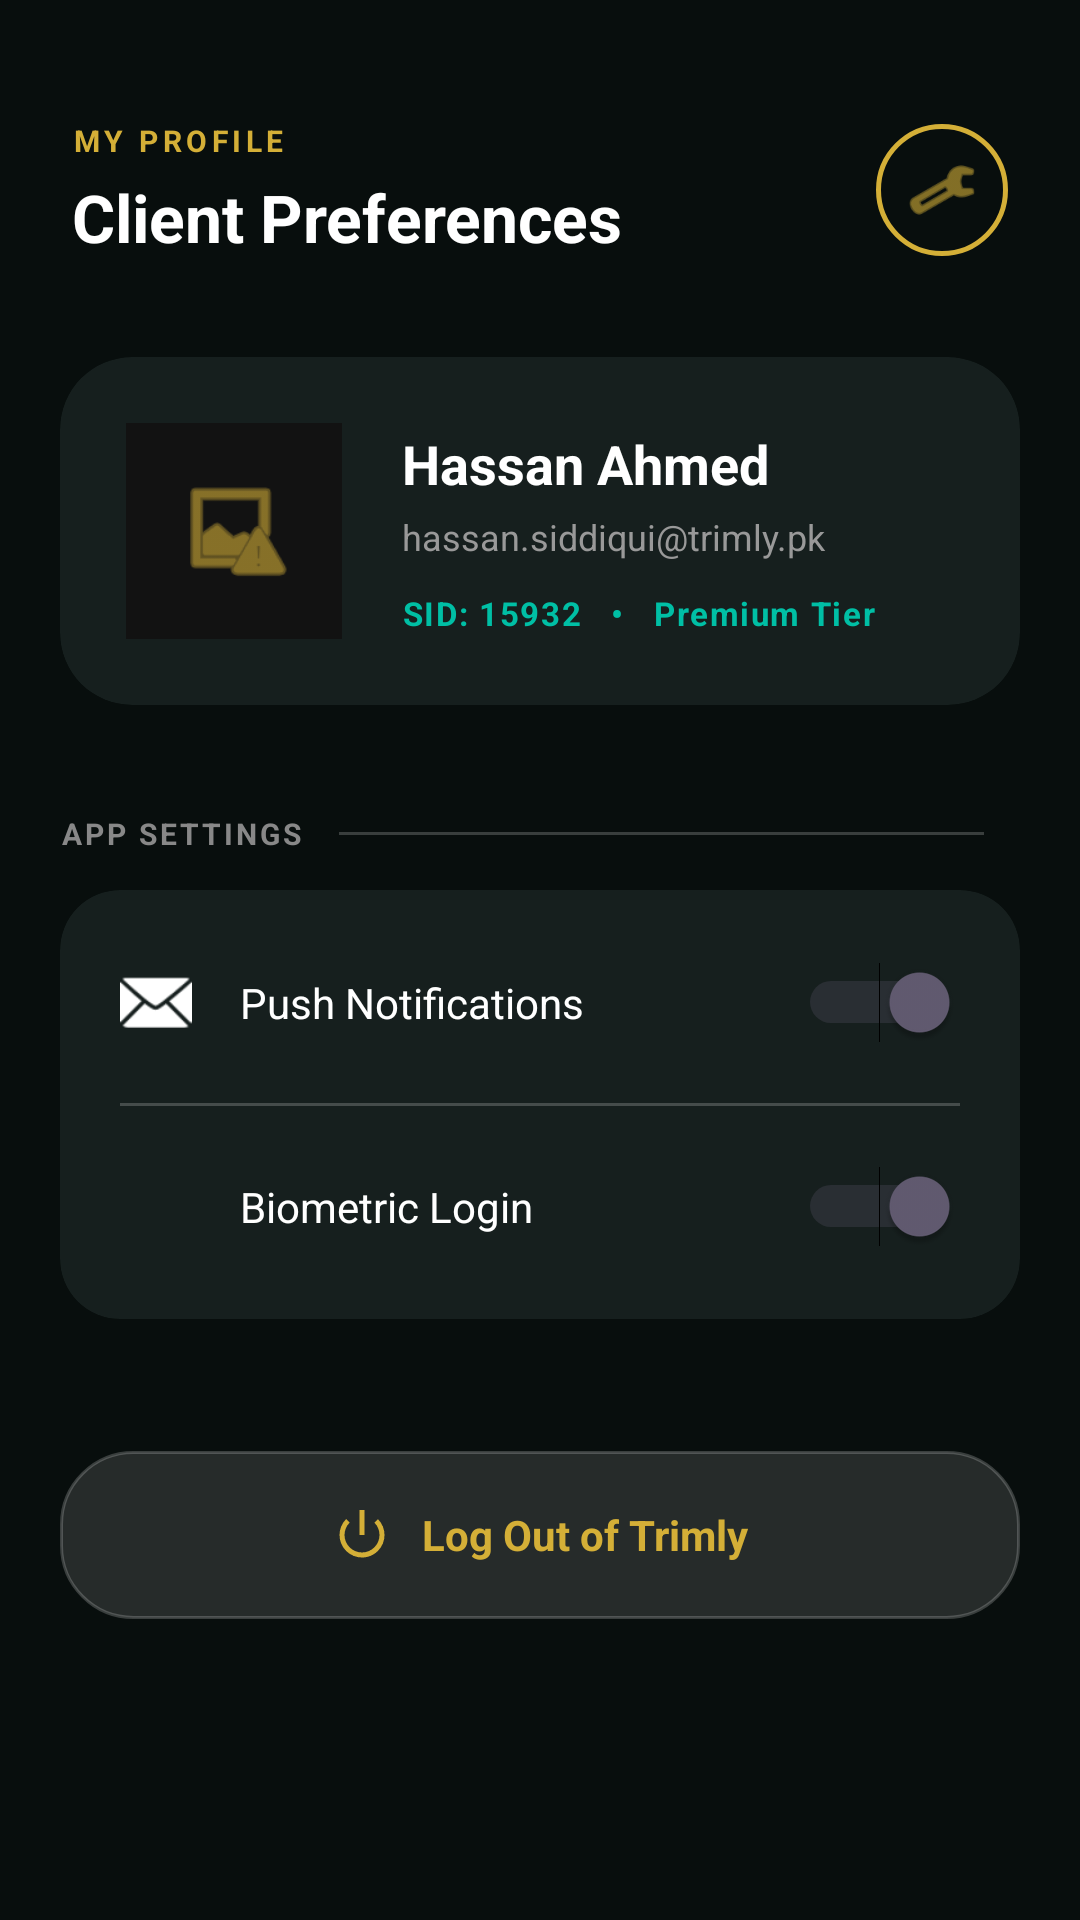

Layout XML and referenced resources for this Android screen:
<!-- AndroidManifest.xml: application theme Theme.Trimly -->
<!-- res/layout/fragment_client_profile.xml -->
<androidx.constraintlayout.widget.ConstraintLayout
    xmlns:android="http://schemas.android.com/apk/res/android"
    xmlns:app="http://schemas.android.com/apk/res-auto"
    xmlns:tools="http://schemas.android.com/tools"
    android:layout_width="match_parent"
    android:layout_height="match_parent"
    android:background="#080E0D">

    <LinearLayout
        android:id="@+id/header_profile"
        android:layout_width="match_parent"
        android:layout_height="wrap_content"
        android:layout_marginTop="40dp"
        android:gravity="center_vertical"
        android:orientation="horizontal"
        android:paddingHorizontal="24dp"
        app:layout_constraintTop_toTopOf="parent">

        <LinearLayout
            android:layout_width="0dp"
            android:layout_height="wrap_content"
            android:layout_weight="1"
            android:orientation="vertical">

            <TextView
                android:layout_width="wrap_content"
                android:layout_height="wrap_content"
                android:letterSpacing="0.15"
                android:text="MY PROFILE"
                android:textColor="#D4AF37"
                android:textSize="10sp"
                android:textStyle="bold" />

            <TextView
                android:layout_width="wrap_content"
                android:layout_height="wrap_content"
                android:layout_marginTop="4dp"
                android:text="Client Preferences"
                android:textColor="#FFFFFF"
                android:textSize="22sp"
                android:textStyle="bold" />
        </LinearLayout>

        <ImageView
            android:layout_width="44dp"
            android:layout_height="44dp"
            android:background="@drawable/ic_circle_gold_border"
            android:padding="10dp"
            android:src="@android:drawable/ic_menu_preferences"
            app:tint="#D4AF37" />
    </LinearLayout>

    <ScrollView
        android:layout_width="match_parent"
        android:layout_height="0dp"
        android:clipToPadding="false"
        android:paddingBottom="100dp"
        android:scrollbars="none"
        app:layout_constraintBottom_toBottomOf="parent"
        app:layout_constraintTop_toBottomOf="@id/header_profile">

        <LinearLayout
            android:layout_width="match_parent"
            android:layout_height="wrap_content"
            android:layout_marginTop="32dp"
            android:orientation="vertical"
            android:paddingHorizontal="20dp">

            <androidx.cardview.widget.CardView
                android:layout_width="match_parent"
                android:layout_height="wrap_content"
                app:cardBackgroundColor="#CC1A2422"
                app:cardCornerRadius="24dp"
                app:cardElevation="0dp">

                <LinearLayout
                    android:layout_width="match_parent"
                    android:layout_height="wrap_content"
                    android:gravity="center_vertical"
                    android:orientation="horizontal"
                    android:padding="22dp">

                    <ImageView
                        android:layout_width="72dp"
                        android:layout_height="72dp"
                        android:background="#121212"
                        android:padding="16dp"
                        android:src="@android:drawable/ic_menu_report_image"
                        app:tint="#D4AF37" />

                    <LinearLayout
                        android:layout_width="0dp"
                        android:layout_height="wrap_content"
                        android:layout_marginStart="20dp"
                        android:layout_weight="1"
                        android:orientation="vertical">

                        <TextView
                            android:id="@+id/tv_profile_name"
                            android:layout_width="wrap_content"
                            android:layout_height="wrap_content"
                            android:text="Hassan Ahmed"
                            android:textColor="#FFFFFF"
                            android:textSize="18sp"
                            android:textStyle="bold" />

                        <TextView
                            android:id="@+id/tv_profile_email"
                            android:layout_width="wrap_content"
                            android:layout_height="wrap_content"
                            android:layout_marginTop="4dp"
                            android:text="hassan.siddiqui@trimly.pk"
                            android:textColor="#999999"
                            android:textSize="12sp" />

                        <TextView
                            android:layout_width="wrap_content"
                            android:layout_height="wrap_content"
                            android:layout_marginTop="10dp"
                            android:letterSpacing="0.05"
                            android:text="SID: 15932   •   Premium Tier"
                            android:textColor="#00BFA5"
                            android:textSize="11sp"
                            android:textStyle="bold" />
                    </LinearLayout>
                </LinearLayout>
            </androidx.cardview.widget.CardView>

            <LinearLayout
                android:layout_width="match_parent"
                android:layout_height="wrap_content"
                android:layout_marginTop="36dp"
                android:gravity="center_vertical"
                android:orientation="horizontal"
                android:layout_marginBottom="12dp">

                <TextView
                    android:layout_width="wrap_content"
                    android:layout_height="wrap_content"
                    android:letterSpacing="0.1"
                    android:text="APP SETTINGS"
                    android:textColor="#888888"
                    android:textSize="10sp"
                    android:textStyle="bold" />

                <View
                    android:layout_width="0dp"
                    android:layout_height="1dp"
                    android:layout_marginHorizontal="12dp"
                    android:layout_weight="1"
                    android:background="#33FFFFFF" />
            </LinearLayout>

            <androidx.cardview.widget.CardView
                android:layout_width="match_parent"
                android:layout_height="wrap_content"
                app:cardBackgroundColor="#CC1A2422"
                app:cardCornerRadius="20dp"
                app:cardElevation="0dp">

                <LinearLayout
                    android:layout_width="match_parent"
                    android:layout_height="wrap_content"
                    android:orientation="vertical"
                    android:padding="20dp">

                    <LinearLayout
                        android:id="@+id/btn_notifications"
                        android:layout_width="match_parent"
                        android:layout_height="wrap_content"
                        android:gravity="center_vertical"
                        android:orientation="horizontal"
                        android:paddingVertical="4dp">

                        <ImageView
                            android:layout_width="24dp"
                            android:layout_height="24dp"
                            android:layout_marginEnd="16dp"
                            android:src="@android:drawable/ic_dialog_email"
                            app:tint="#FFFFFF" />

                        <TextView
                            android:layout_width="0dp"
                            android:layout_height="wrap_content"
                            android:layout_weight="1"
                            android:text="Push Notifications"
                            android:textColor="#FFFFFF"
                            android:textSize="14sp" />

                        <Switch
                            android:layout_width="wrap_content"
                            android:layout_height="wrap_content"
                            android:checked="true"
                            tools:ignore="UseSwitchCompatOrMaterialXml" />
                    </LinearLayout>

                    <View
                        android:layout_width="match_parent"
                        android:layout_height="1dp"
                        android:layout_marginVertical="16dp"
                        android:background="#33FFFFFF" />

                    <LinearLayout
                        android:id="@+id/btn_biometric"
                        android:layout_width="match_parent"
                        android:layout_height="wrap_content"
                        android:gravity="center_vertical"
                        android:orientation="horizontal"
                        android:paddingVertical="4dp">

                        <ImageView
                            android:layout_width="24dp"
                            android:layout_height="24dp"
                            android:layout_marginEnd="16dp"
                            android:src="@drawable/password_icon"
                            app:tint="#FFFFFF" />

                        <TextView
                            android:layout_width="0dp"
                            android:layout_height="wrap_content"
                            android:layout_weight="1"
                            android:text="Biometric Login"
                            android:textColor="#FFFFFF"
                            android:textSize="14sp" />

                        <Switch
                            android:layout_width="wrap_content"
                            android:layout_height="wrap_content"
                            android:checked="true"
                            tools:ignore="UseSwitchCompatOrMaterialXml" />
                    </LinearLayout>
                </LinearLayout>
            </androidx.cardview.widget.CardView>

            <LinearLayout
                android:id="@+id/btn_logout"
                android:layout_width="match_parent"
                android:layout_height="56dp"
                android:layout_marginTop="44dp"
                android:gravity="center"
                android:background="@drawable/btn_ghost"
                android:orientation="horizontal">

                <ImageView
                    android:layout_width="20dp"
                    android:layout_height="20dp"
                    android:src="@android:drawable/ic_lock_power_off"
                    app:tint="#D4AF37"
                    android:layout_marginEnd="10dp" />

                <TextView
                    android:layout_width="wrap_content"
                    android:layout_height="wrap_content"
                    android:text="Log Out of Trimly"
                    android:textColor="#D4AF37"
                    android:textSize="14sp"
                    android:textStyle="bold" />
            </LinearLayout>

        </LinearLayout>
    </ScrollView>
</androidx.constraintlayout.widget.ConstraintLayout>
<!-- resources referenced by this layout -->
<resources>
  <!-- drawable btn_ghost (drawable) -->
  <?xml version="1.0" encoding="utf-8"?>
  <shape xmlns:android="http://schemas.android.com/apk/res/android"
      android:shape="rectangle">
      <solid android:color="#1FFFFFFF" /> 
      <stroke
          android:width="1dp"
          android:color="#33FFFFFF" />
      <corners android:radius="24dp" />
  </shape>
  <!-- drawable ic_circle_gold_border (drawable) -->
  <?xml version="1.0" encoding="utf-8"?>
  <shape xmlns:android="http://schemas.android.com/apk/res/android"
      android:shape="oval">
      <solid android:color="@android:color/transparent" />
      <stroke
          android:width="1.5dp"
          android:color="#D4AF37" />
      <size
          android:width="42dp"
          android:height="42dp" />
  </shape>
  <style name="Theme.Trimly" parent="Base.Theme.Trimly" />
  <style name="Base.Theme.Trimly" parent="Theme.Material3.DayNight.NoActionBar">
          
          
      </style>
</resources>
